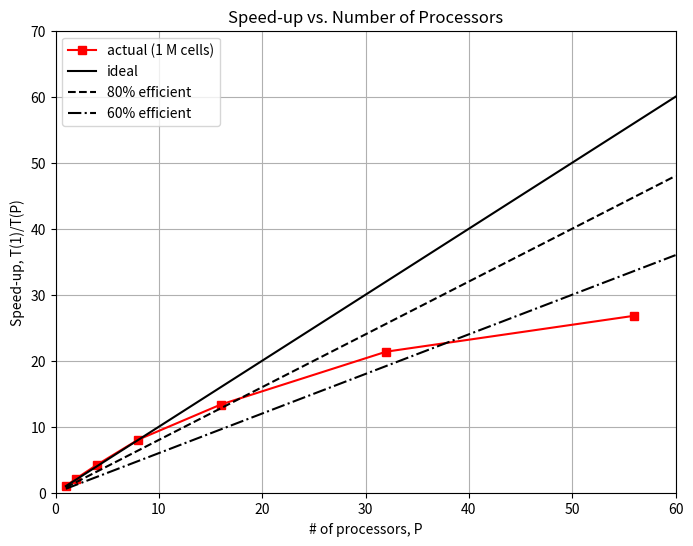

The script that saved this image:
import numpy as np
import matplotlib.pyplot as plt

processors = np.array([1, 2, 4, 8, 16, 32, 56])  # P
actual_speedup = np.array([1.0, 2.150538, 4.223963, 8.039254, 13.36682, 21.37129, 26.80988])

x = np.linspace(1, 60, 200)   
ideal_speedup = x            # Ideal = y = P
speedup_80   = 0.8 * x       # 80% efficient
speedup_60   = 0.6 * x       # 60% efficient

plt.figure(figsize=(8, 6))

# Plot actual
plt.plot(processors, actual_speedup, 'rs-', label='actual (1 M cells)')
# Plot the theoretical lines
plt.plot(x, ideal_speedup, 'k-',  label='ideal')
plt.plot(x, speedup_80,     'k--', label='80% efficient')
plt.plot(x, speedup_60,     'k-.', label='60% efficient')

plt.xlim(0, 60)
plt.ylim(0, 70)
plt.xlabel('# of processors, P')
plt.ylabel('Speed-up, T(1)/T(P)')
plt.title('Speed-up vs. Number of Processors')
plt.grid(True)
plt.legend(loc='upper left')
plt.show()
